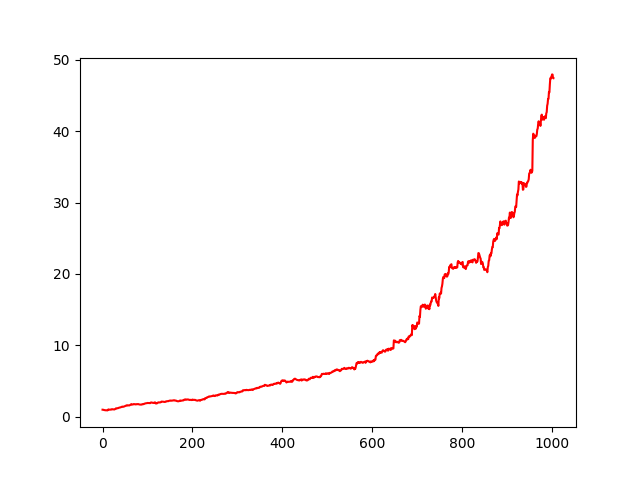

The table this chart was drawn from, first rows:
, 0
0, 1.0
1, 0.9977
2, 0.9762
3, 0.9609
4, 0.9468
5, 0.9338
6, 0.9356
7, 0.9161
8, 0.9224
9, 0.9149
10, 0.911
11, 0.9009
12, 0.9737
13, 1.041
14, 1.011
15, 1.004
16, 0.9816
17, 0.9985
18, 1.023
19, 1.028
20, 1.012
21, 1.063
22, 1.066
23, 1.052
24, 1.041
25, 1.035
26, 1.029
27, 1.051
28, 1.098
29, 1.115
30, 1.192
31, 1.183
32, 1.179
33, 1.207
34, 1.216
35, 1.224
36, 1.268
37, 1.277
38, 1.304
39, 1.306
40, 1.322
41, 1.35
42, 1.386
43, 1.414
44, 1.393
45, 1.429
46, 1.413
47, 1.424
48, 1.457
49, 1.476
50, 1.497
51, 1.534
52, 1.558
53, 1.577
54, 1.617
55, 1.574
56, 1.6
57, 1.614
58, 1.605
59, 1.593
... 944 more rows
